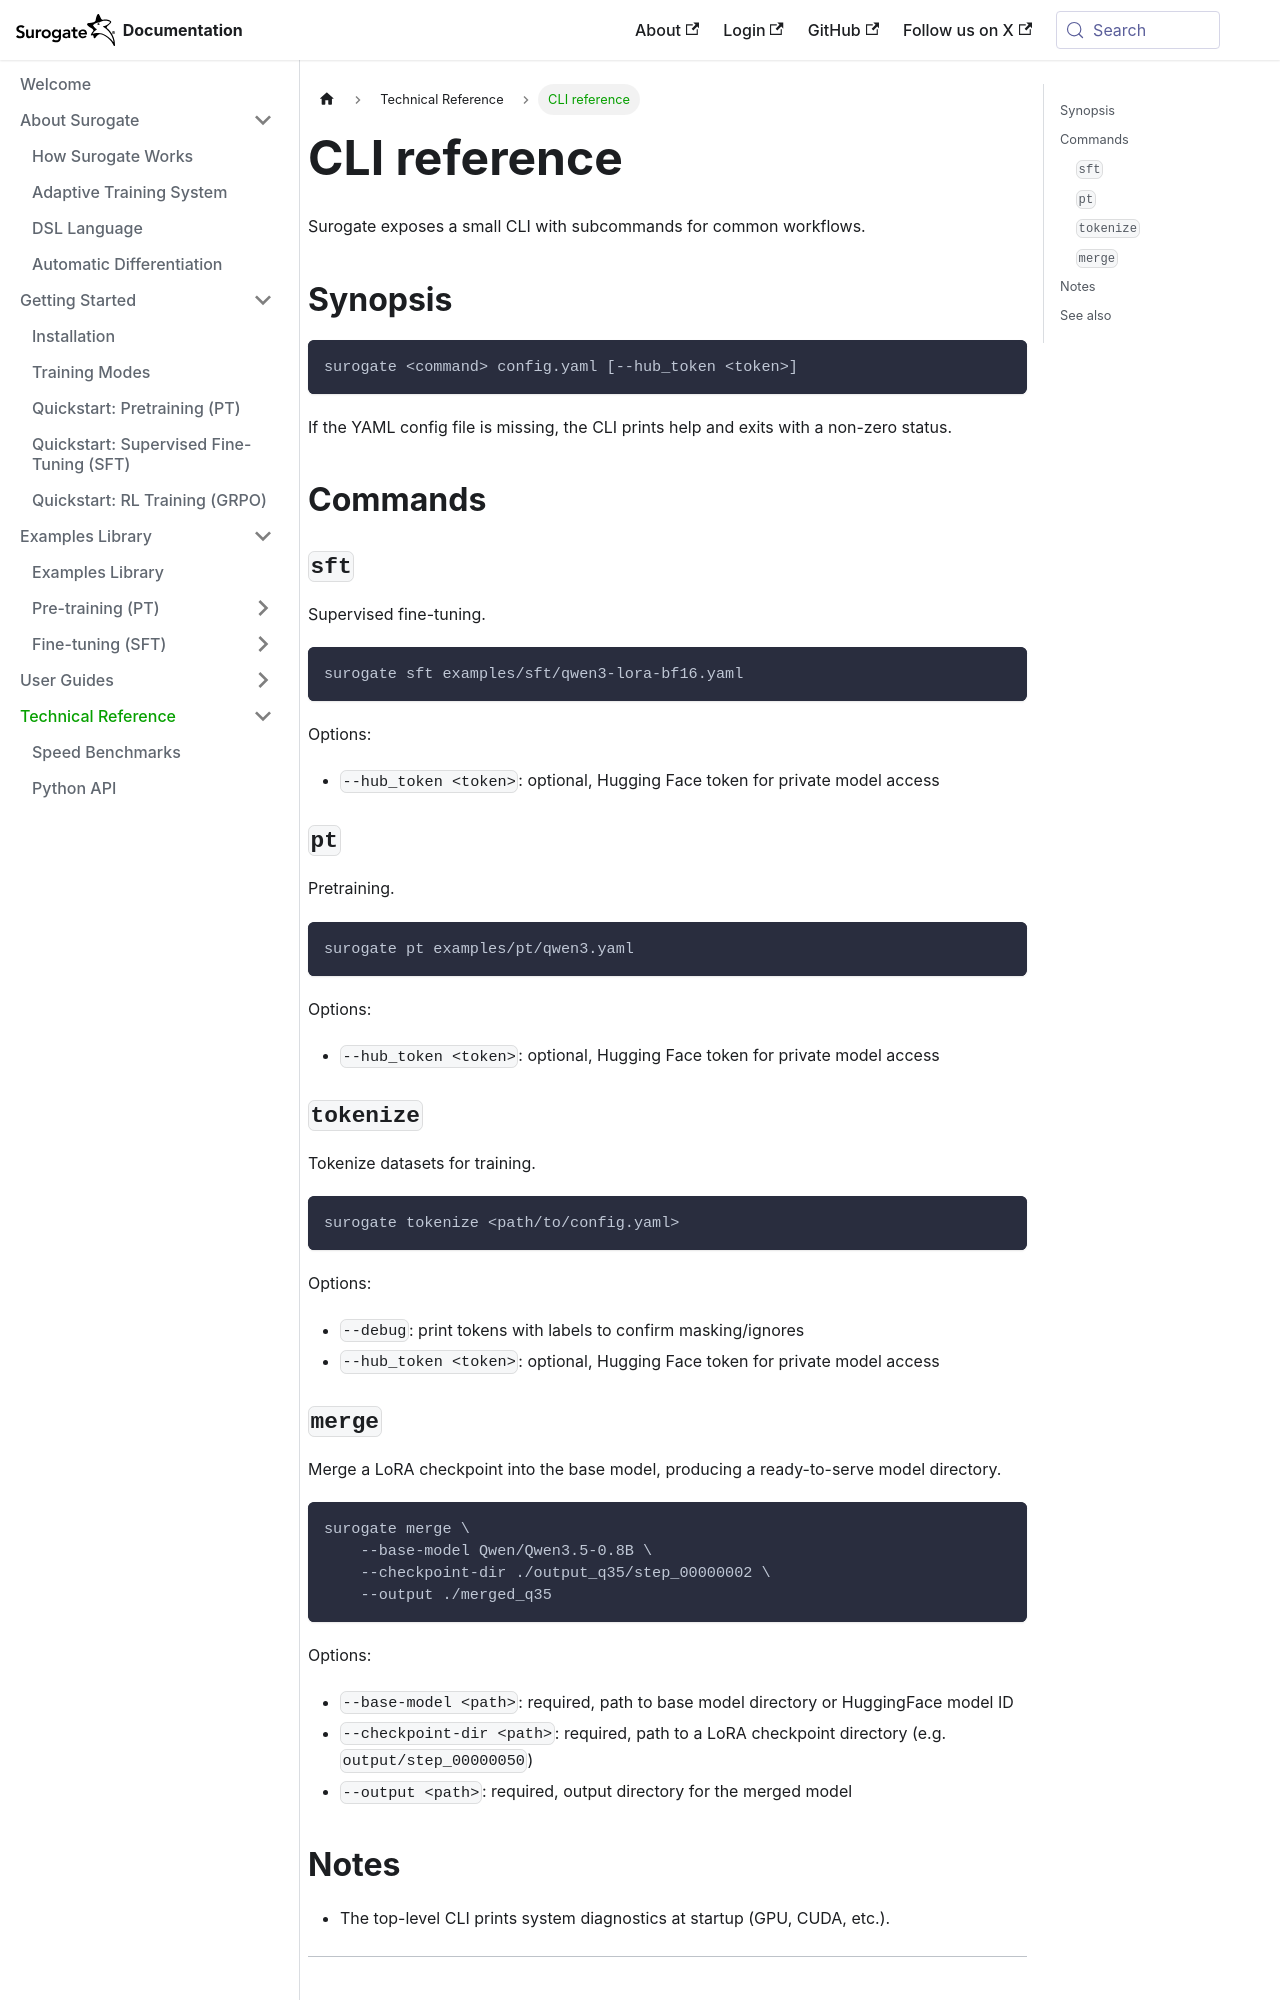

repository: invergent-ai/surogate-docs · page: reference/cli.html · generator: docusaurus

# CLI reference

Surogate exposes a small CLI with subcommands for common workflows.

## Synopsis

```bash
surogate <command> config.yaml [--hub_token <token>]
```

If the YAML config file is missing, the CLI prints help and exits with a non-zero status.

## Commands

### `sft`

Supervised fine-tuning.

```bash
surogate sft examples/sft/qwen3-lora-bf16.yaml
```

Options:

- `--hub_token <token>`: optional, Hugging Face token for private model access

### `pt`

Pretraining.

```bash
surogate pt examples/pt/qwen3.yaml
```

Options:

- `--hub_token <token>`: optional, Hugging Face token for private model access

### `tokenize`

Tokenize datasets for training.

```bash
surogate tokenize <path/to/config.yaml>
```

Options:

- `--debug`: print tokens with labels to confirm masking/ignores
- `--hub_token <token>`: optional, Hugging Face token for private model access
